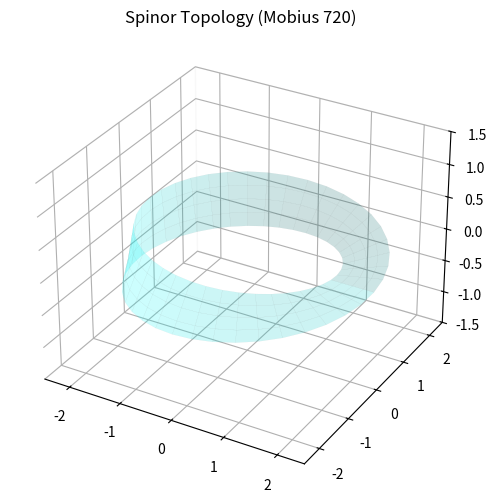

This chart was generated by the following Python code: (Note: this script raises an exception after producing the figure.)
import numpy as np
import matplotlib.pyplot as plt
import matplotlib.animation as animation
from mpl_toolkits.mplot3d import Axes3D

def generate_mobius_animation_fast():
    """
    Optimized version: Faster generation (fewer frames).
    Simulates a Spinor (Spin-1/2) as a vector traversing a Mobius Strip.
    """
    print("Initializing Fast Animation...")
    
    # Setup Figure
    fig = plt.figure(figsize=(8, 6)) # Smaller figure
    ax = fig.add_subplot(111, projection='3d')
    ax.set_facecolor('white')
    
    # 1. Create the Mobius Strip Mesh (Background)
    u_vals = np.linspace(0, 2*np.pi, 40) # Lower resolution mesh
    v_vals = np.linspace(-0.4, 0.4, 5)
    u, v = np.meshgrid(u_vals, v_vals)
    
    # Mobius equations (R=2)
    x = (2 + v * np.cos(u/2)) * np.cos(u)
    y = (2 + v * np.cos(u/2)) * np.sin(u)
    z = v * np.sin(u/2)
    
    # Plot Surface
    ax.plot_surface(x, y, z, alpha=0.2, color='cyan', edgecolor='gray', linewidth=0.1)
    
    # 2. Setup the Moving Vector
    arrow, = ax.plot([], [], [], 'r-', linewidth=3, label='Spinor Vector')
    point, = ax.plot([], [], [], 'ko', markersize=4)
    status_text = ax.text2D(0.05, 0.95, "", transform=ax.transAxes, fontsize=10)
    
    def get_pos_and_normal(theta):
        u = theta % (2*np.pi) 
        x_p = 2 * np.cos(u)
        y_p = 2 * np.sin(u)
        z_p = 0
        
        alpha = theta / 2.0
        nx = np.cos(u) * np.sin(alpha) 
        ny = np.sin(u) * np.sin(alpha) 
        nz = np.cos(alpha)
        
        return (x_p, y_p, z_p), (nx, ny, nz)

    def init():
        arrow.set_data([], [])
        arrow.set_3d_properties([])
        return arrow, point, status_text

    def update(frame):
        # 80 frames for 4pi (720 deg)
        # Frame 0 to 80
        total_frames = 80
        theta = frame * (4 * np.pi / total_frames)
        
        pos, normal = get_pos_and_normal(theta)
        scale = 0.8
        
        line_x = [pos[0], pos[0] + normal[0]*scale]
        line_y = [pos[1], pos[1] + normal[1]*scale]
        line_z = [pos[2], pos[2] + normal[2]*scale]
        
        arrow.set_data(line_x, line_y)
        arrow.set_3d_properties(line_z)
        
        point.set_data([pos[0]], [pos[1]])
        point.set_3d_properties([pos[2]])
        
        degrees = np.degrees(theta)
        
        state = "|+>"
        if 90 < degrees < 270: state = "Twisting..."
        elif 270 <= degrees <= 450: state = "|-> (Flipped)"
        elif 450 < degrees < 630: state = "Restoring..."
        
        status_text.set_text(f"Angle: {degrees:.0f}\nState: {state}")
        
        return arrow, point, status_text

    # Set limits
    ax.set_xlim(-2.5, 2.5)
    ax.set_ylim(-2.5, 2.5)
    ax.set_zlim(-1.5, 1.5)
    ax.set_title("Spinor Topology (Mobius 720)", fontsize=12)
    
    ax.xaxis.pane.fill = False
    ax.yaxis.pane.fill = False
    ax.zaxis.pane.fill = False
    
    # Animate - Fewer frames for speed
    print("Generating frames...")
    ani = animation.FuncAnimation(fig, update, frames=81, init_func=init, blit=False)
    
    save_path = '../simulation/mobius_spinor_fast.gif'
    print(f"Saving to {save_path}...")
    ani.save(save_path, writer='pillow', fps=20) # 20 fps * 4s
    print("Done.")

if __name__ == "__main__":
    generate_mobius_animation_fast()
